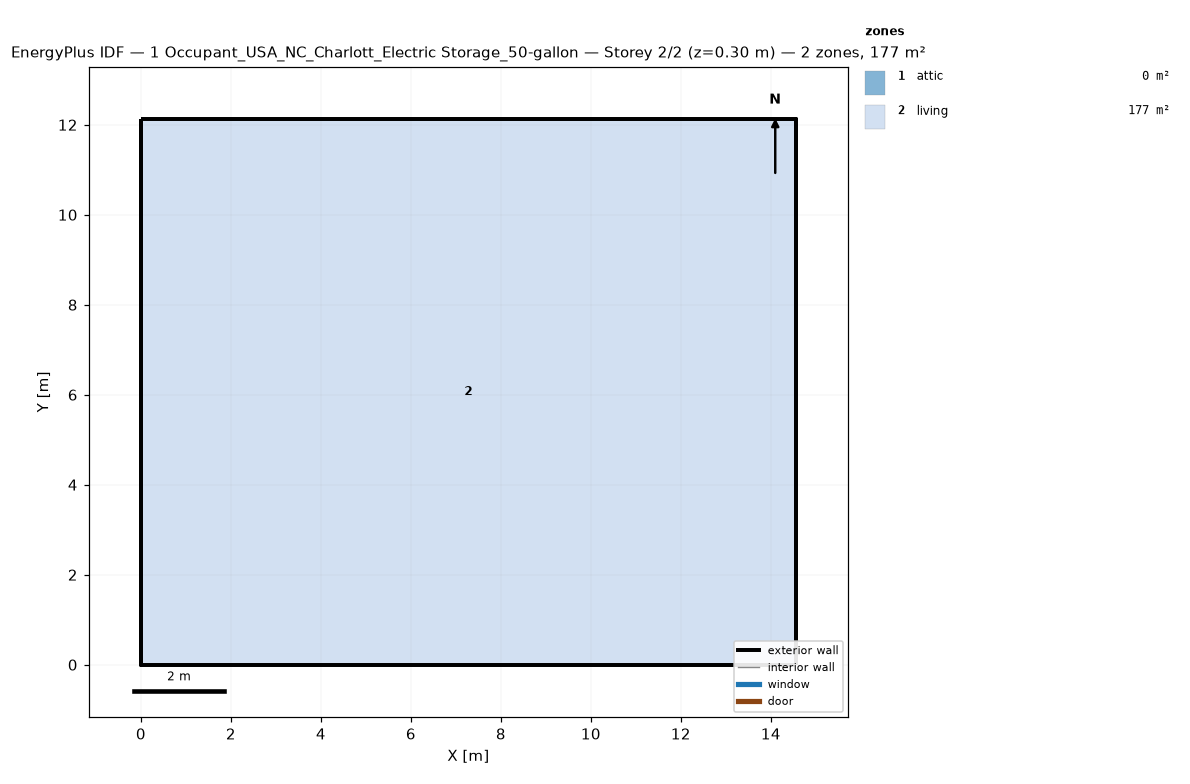
=== STOREY PLAN SPEC (per zone: floor XY polygon, exterior-wall plan segments, windows/doors) ===
zone 1: attic  (0.0 m²)
  exterior wall: (14.55, 0.00) – (14.55, 12.13) – (14.55, 6.06)  [18.2 m]
  exterior wall: (0.00, 12.13) – (0.00, 0.00) – (0.00, 6.06)  [18.2 m]
zone 2: living  (176.5 m²)
  floor: (0.00, 0.00) (0.00, 12.13) (14.55, 12.13) (14.55, 0.00)
  exterior wall: (0.00, 0.00) – (14.55, 0.00)  [14.6 m]
  exterior wall: (14.55, 0.00) – (14.55, 12.13)  [12.1 m]
  exterior wall: (14.55, 12.13) – (0.00, 12.13)  [14.6 m]
  exterior wall: (0.00, 12.13) – (0.00, 0.00)  [12.1 m]

=== DERIVED (storey summary) ===
Building: 1 Occupant_USA_NC_Charlott_Electric Storage_50-gallon
Storey: 2 of 2  (floor level z = 0.30 m)
Storey gross floor area: 176.5 m²
Zones on this storey: 2
  - attic: floor 0.0 m²; exterior wall 36.4 m (24.5 m²); WWR 0.0%
  - living: floor 176.5 m²; exterior wall 53.4 m (146.4 m²); WWR 0.0%
Zone adjacency: (none detected)